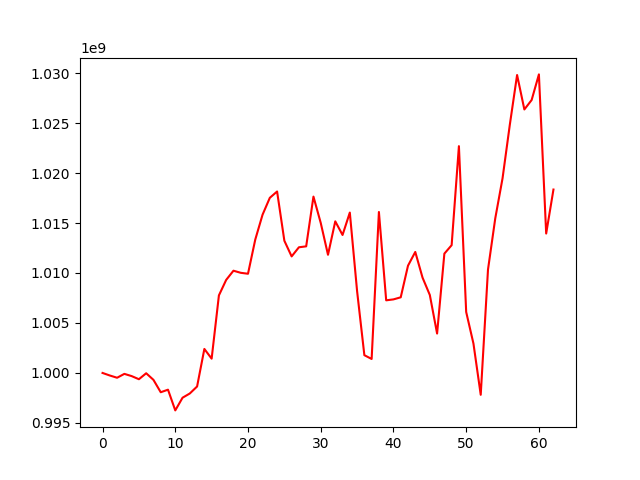

The data file committed next to this chart (first rows):
, 0
0, 1000000000
1, 999745611
2, 999520632
3, 999908442
4, 999685755
5, 999372894
6, 999969761
7, 999309087
8, 998070526
9, 998326061
10, 996254106
11, 997522590
12, 997947557
13, 998646241
14, 1002402265
15, 1001430677
16, 1007759060
17, 1009308893
18, 1010228601
19, 1010019443
20, 1009924692
21, 1013346474
22, 1015829532
23, 1017521145
24, 1018152444
25, 1013226394
26, 1011660212
27, 1012572861
28, 1012666176
29, 1017643283
30, 1015012050
31, 1011822104
32, 1015166716
33, 1013802780
34, 1016046107
35, 1008187362
36, 1001777860
37, 1001399585
38, 1016103349
39, 1007265869
40, 1007359908
41, 1007567886
42, 1010730211
43, 1012105509
44, 1009534478
45, 1007800571
46, 1003943067
47, 1011936590
48, 1012781872
49, 1022689089
50, 1006100181
51, 1002937733
52, 997814618
53, 1010344849
54, 1015471707
55, 1019472101
56, 1024829888
57, 1029807866
58, 1026360408
59, 1027304689
... 3 more rows
